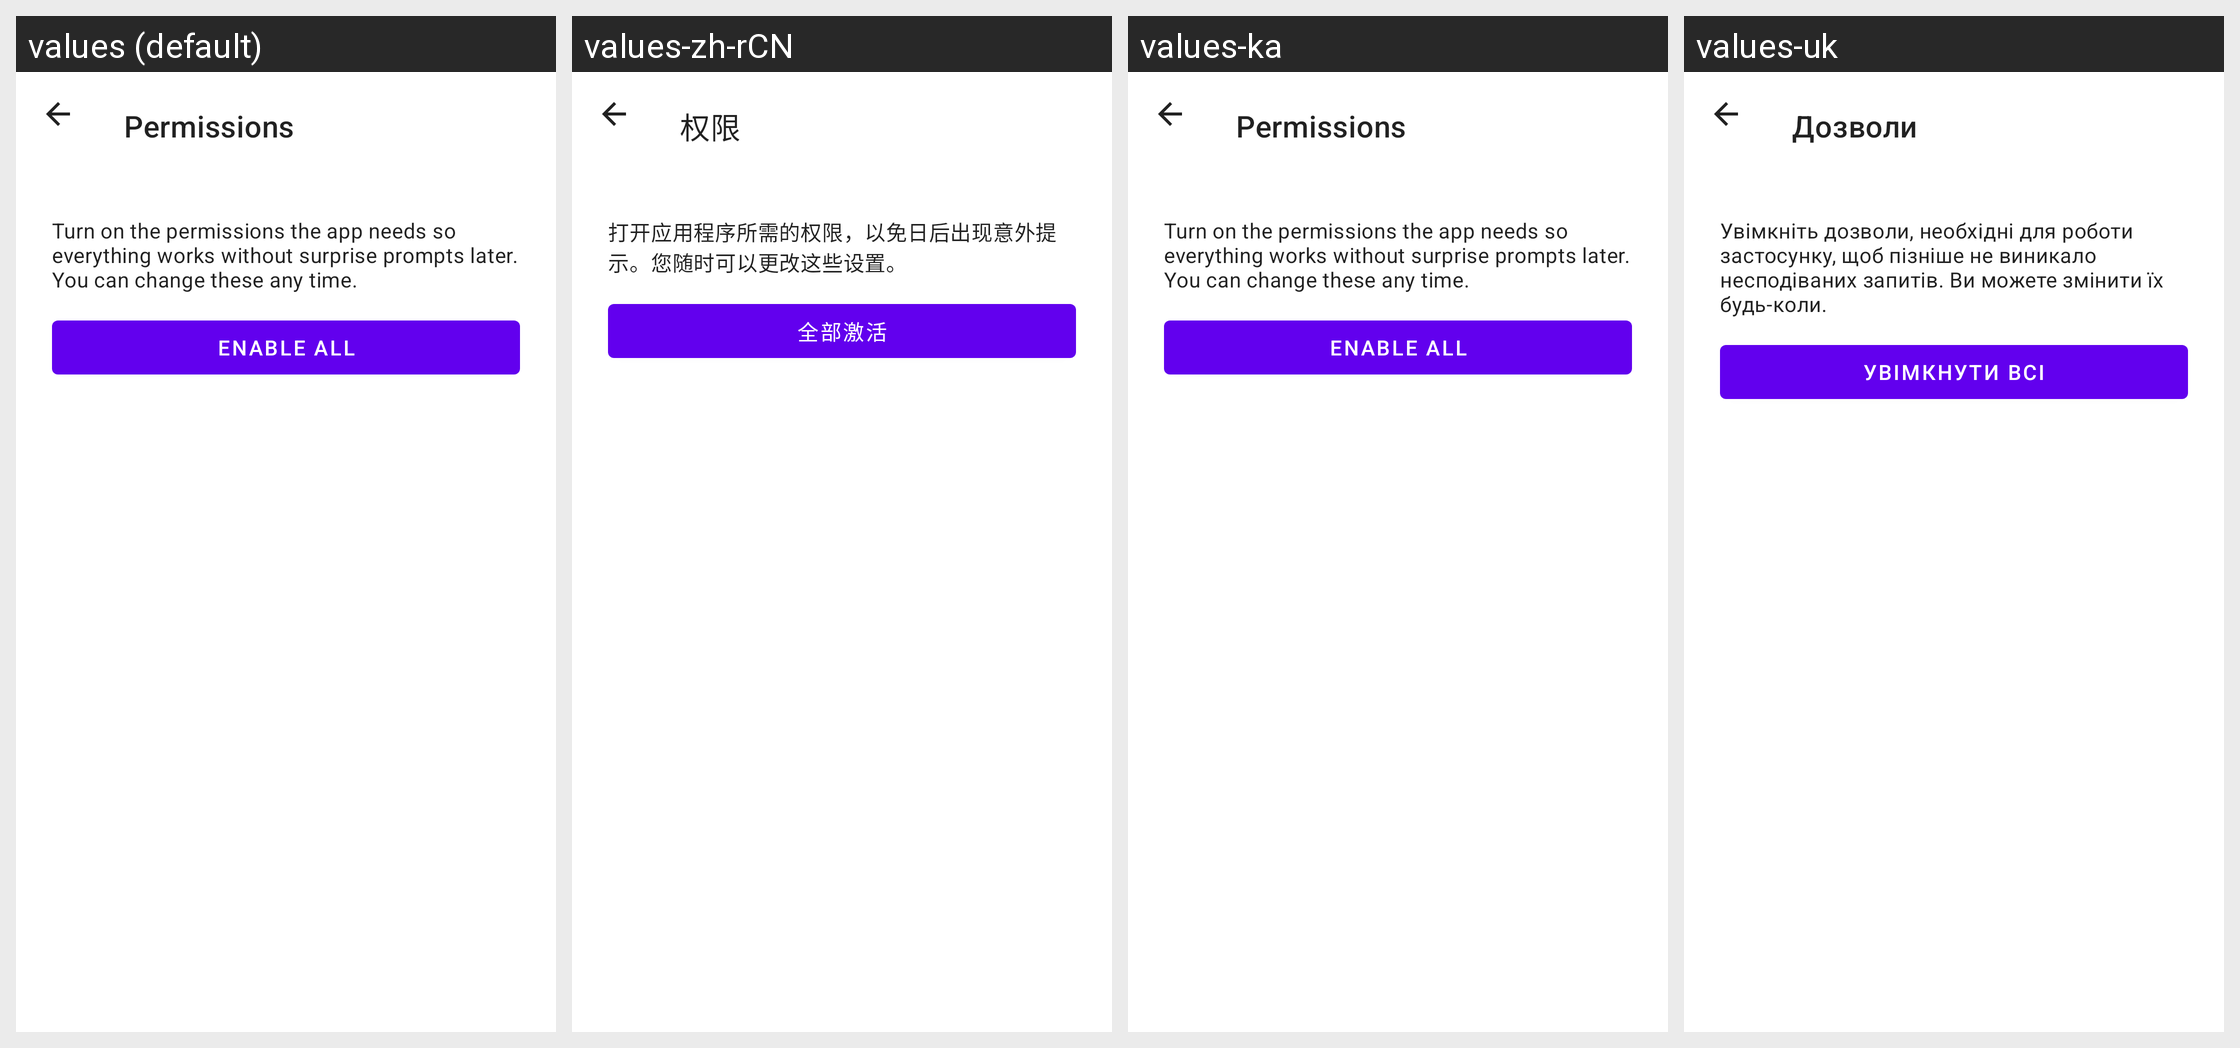

Strings drawn on this Android screen and how each of the app's shown locales translates them:
Android screen res/layout/fragment_permissions.xml rendered under 4 locales, left to right: values (default), values-zh-rCN, values-ka, values-uk. Device: Nexus 5 (rendered at 1080×1920; each locale shown at half size, 540×960, under a caption strip naming it); theme Theme.MaterialComponents.DayNight.NoActionBar.
Other locales in the repository, not shown: values-ar, values-cs, values-de, values-es, values-es-rES, values-hu, values-it, values-ja, values-ko, values-nl, values-pl, values-pt-rBR, values-ro, values-ru, values-tr, values-vi, values-zh-rTW.
Strings drawn on this screen, with the default value and each locale's value (text and hints the layout hard-codes, and strings that could not be matched under every locale, appear in the picture but are not listed):

permissions
  values: Permissions
  values-zh-rCN: 权限
  values-ka: Permissions
  values-uk: Дозволи

onb_permissions_help
  values: Turn on the permissions the app needs so everything works without surprise prompts later. You can change these any time.
  values-zh-rCN: 打开应用程序所需的权限，以免日后出现意外提示。您随时可以更改这些设置。
  values-ka: Turn on the permissions the app needs so everything works without surprise prompts later. You can change these any time.
  values-uk: Увімкніть дозволи, необхідні для роботи застосунку, щоб пізніше не виникало несподіваних запитів. Ви можете змінити їх будь-коли.

onb_perms_enable_all
  values: Enable all
  values-zh-rCN: 全部激活
  values-ka: Enable all
  values-uk: Увімкнути всі
